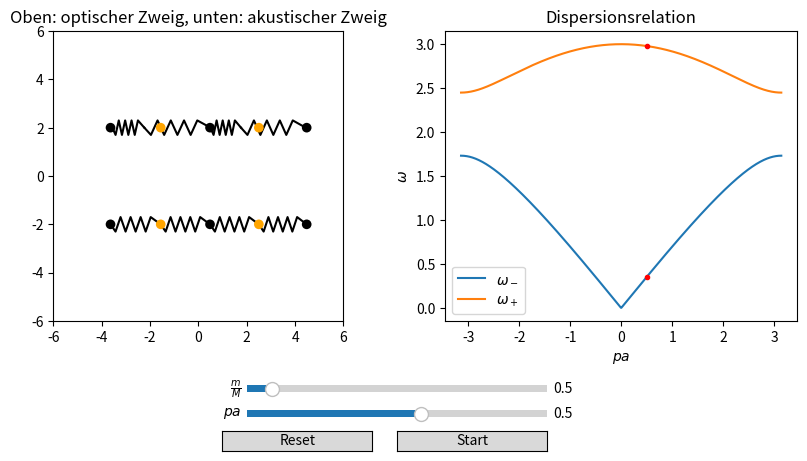

Source code (Python):
"""LineareKette
------------
Fuer eine lineare diatomare Kette ist im linken plot dargestellt, wie sich die Atome als Funktion der Zeit bewegen. Fuer
fixierten Impuls reprasentiert die obere Kette die Bewegung im optischer Dispersion (oberer Ast), die untere Kette die
akustische Dispersion (unterer Ast).

Einstellungen in der main()-Funktion:
- k: Federkonstante
- m, M: Massen
- N: Diskretisierungszahl
- amp: Skalierte Amplitude im linken Plot
- a: Skalierter Gitterabstand im linken Plot
- pval: Impuls
- tmax: Maximale Zeit
- num: Anzahl der Ecken in den Federn
- h: Hoehe Feder

Nutzung:
- Ggf. oben genannte Parameter individuell in der main()-Funktion einstellen
- An den Reglern koennen die folgenden Groessen eingestellt werden:
  * m/M: Massenverhaeltnis
  * pa: Impuls in 1. BZ
- Werte an den Slidern einstellen
- Linksklick auf Start um Animation zu starten
- Animation stoppen bevor Slider-Werte geaendert werden
- Bitte nicht mehrfach nacheinander auf die Buttons klicken :)
"""


import numpy as np
from matplotlib import pyplot as plt
from matplotlib import animation
from matplotlib.widgets import Slider, Button


def omega(p, k, m, M):
    """Dispersionsrelation. Gibt oberen und unteren Dispersionsast zurueck

    Parameter
    ---------
    p : array
        Impuls

    k : float
        Federkonstante

    m, M : float
        Massen

    Return
    ------
    Oberer, unterer Dispersionsast
    """

    square_plus = k*(m+M)/(m*M) + k*np.sqrt((m+M)**2 - 4*m*M*(np.sin(p/2))**2)/(m*M)
    square_minus = k*(m+M)/(m*M) - k*np.sqrt((m+M)**2 - 4*m*M*(np.sin(p/2))**2)/(m*M)

    return np.sqrt(square_plus), np.sqrt(square_minus)


def yn_ac(amp, p, n, a, omega, t):
    """Loesung fuer die Massen M im akustischen Zweig

    Parameter
    ---------
    amp : float
        Skalierte Amplitude

    p : array
        Impuls

    n : int
        Index der betrachteten Basis

    a : float
        Skalierter Gitterabstand

    omega : float
        Dispersion

    t : array
        Zeit

    Return
    ------
    Loesung
    """

    return amp*np.cos(p*n - omega*t)


def xn_ac(amp, p, n, a, omega, t, k, m):
    """Loesung fuer die Massen m im akustischen Zweig

    Parameter
    ---------
    amp : float
        Skalierte Amplitude

    p : array
        Impuls

    n : int
        Index der betrachteten Basis

    a : float
        Skalierter Gitterabstand

    omega : float
        Dispersion

    t : array
        Zeit

    Return
    ------
    Loesung
    """

    return amp*(k/(2*k-m*omega**2) * (np.cos(p*n-omega*t) + np.cos(p*(n-1)-omega*t)))


def xn_op(amp, p, n, a, omega, t):
    """Loesung fuer die Massen m im optischen Zweig

    Parameter
    ---------
    amp : float
        Skalierte Amplitude

    p : array
        Impuls

    n : int
        Index der betrachteten Basis

    a : float
        Skalierter Gitterabstand

    omega : float
        Dispersion

    t : array
        Zeit

    Return
    ------
    Loesung
    """

    return amp*np.cos(p*n - omega*t)


def yn_op(amp, p, n, a, omega, t, k, M):
    """Loesung fuer die Massen M im optischen Zweig

    Parameter
    ---------
    amp : float
        Skalierte Amplitude

    p : array
        Impuls

    n : int
        Index der betrachteten Basis

    a : float
        Skalierter Gitterabstand

    omega : float
        Dispersion

    t : array
        Zeit

    Return
    ------
    Loesung
    """

    return amp*(k/(2*k-M*omega**2) * (np.cos(p*n-omega*t) + np.cos(p*(n+1)-omega*t)))


def animate(i, xm1_ac, ym1_ac, x0_ac, y0_ac, x1_ac, xm1_op, ym1_op, x0_op, y0_op, x1_op, masses, num, h, springs):
    """Animiert Pendel und trace

    Parameter
    ---------
    i : int
        Position der Zeit t im Zeit-array time[i]
        Ausgeloest durch frames=N in FuncAnimation

    xm1_ac - x1_op : array
        Arrays fuer Position der Massen

    masses : list
        Liste aus patches fuer Massen

    line1, line2 : matplotlib plot
        Linie fuer Pendel 1, 2

    num : int
        Anzahl der Eckpunkte in den Federn

    h : float
        Hoehe der Federn

    springs : list
        Liste aus matplotlib plots der Federn
    """

    masses[0].center = (xm1_ac[i], -2)                                                  # Unterer Dispersionsast
    masses[1].center = (ym1_ac[i], -2)
    masses[2].center = (x0_ac[i], -2)
    masses[3].center = (y0_ac[i], -2)
    masses[4].center = (x1_ac[i], -2)
    masses[5].center = (xm1_op[i], 2)                                                   # Oberer Dispersionsast
    masses[6].center = (ym1_op[i], 2)
    masses[7].center = (x0_op[i], 2)
    masses[8].center = (y0_op[i], 2)
    masses[9].center = (x1_op[i], 2)
    for mass in masses:
        mass.set_visible(True)

    # Federn
    x, y = nodes(num, xm1_ac[i], ym1_ac[i], h)                                          # Unterer Dispersionsast
    springs[0].set_xdata(x)
    springs[0].set_ydata(y-2)
    x, y = nodes(num, ym1_ac[i], x0_ac[i], h)
    springs[1].set_xdata(x)
    springs[1].set_ydata(y-2)
    x, y = nodes(num, x0_ac[i], y0_ac[i], h)
    springs[2].set_xdata(x)
    springs[2].set_ydata(y-2)
    x, y = nodes(num, y0_ac[i], x1_ac[i], h)
    springs[3].set_xdata(x)
    springs[3].set_ydata(y-2)
    x, y = nodes(num, xm1_op[i], ym1_op[i], h)                                          # Oberer Dispersionsast
    springs[4].set_xdata(x)
    springs[4].set_ydata(y+2)
    x, y = nodes(num, ym1_op[i], x0_op[i], h)
    springs[5].set_xdata(x)
    springs[5].set_ydata(y+2)
    x, y = nodes(num, x0_op[i], y0_op[i], h)
    springs[6].set_xdata(x)
    springs[6].set_ydata(y+2)
    x, y = nodes(num, y0_op[i], x1_op[i], h)
    springs[7].set_xdata(x)
    springs[7].set_ydata(y+2)
    for spring in springs:
        spring.set_visible(True)

    return masses[0], masses[1], masses[2], masses[3], masses[4], masses[5], masses[6], masses[7], masses[8], masses[9],\
            springs[0], springs[1], springs[2], springs[3], springs[4], springs[5], springs[6], springs[7],


def nodes(num, xin, xout, h):
    """Berechnet die Koordinaten der Eckpunkte der Feder. O.B.d.A. sei die Feder in x-Richtung gelegt, sodass der Anfangs-
    punkt die Koordinaten (xin, 0) und der Endpunkt (xout, 0) hat. Dazwischen werden die Eckpunkte aequdistant verteilt und
    haben die Hoehe y=+/- h.

    Parameter
    ---------
    num : int
        Anzahl der Eckpunkte

    xin : float
        x-Koordinate vom Anfangspunkt der Feder

    xout : float
        x-Koordinaten vom Endpunkt der Feder

    h : float
        Hoehe der  Eckpunkte (bzgl. y-Achse) zwischen Endpunkten

    Return
    xpos, ypos : list
        Listen aus den Koordinaten aller Eckpunkte
    """

    dx = (xout - xin) / num
    xpos = [xin]
    ypos = [0]
    for i in range(1, num-1):
        xpos.append(xin + i*dx)
        ypos.append((-1)**i * h)
    xpos.append(xout)
    ypos.append(0)

    return np.array(xpos), np.array(ypos)


def main():
    # Aenderbare Parameter
    k = 1.5                                                                             # Federkonstante
    m = 0.5                                                                             # Kleine Masse
    M = 1                                                                               # Grosse Masse
    N = 1000                                                                            # Diskretisierungszahl
    amp = 0.5                                                                           # Skalierte Amplitude
    a = 4                                                                               # Skalierte Gitterkonstante
    pval = 0.5                                                                          # Impuls
    tmax = 50                                                                           # Max. Zeit
    num = 10                                                                            # Anzahl Eckpunkte in Federn
    h = 0.3                                                                             # Hoehe Federn
    # Aenderbare Parameter -- ENDE

    print(__doc__)
    labels = ["k", "m", "M", "N", "amp", "a", "pval", "tmax", "num", "h"]
    values = [k, m, M, N, amp, a, pval, tmax, num, h]
    print("Aktuelle Parameter:")
    for lab, val in zip(labels, values):
        print(lab, " = ", val)

    t = np.linspace(0, tmax, N)

    # Initialisiere Plotfenster
    fig = plt.figure("Mechanik/LineareKette.py", figsize=(10,5))
    #fig.canvas.set_window_title("Mechanik/LineareKette.py")
    ax1 = fig.add_subplot(121, aspect="equal")
    ax2 = fig.add_subplot(122)
    fig.subplots_adjust(bottom=0.3)                                                     # Platz fuer Regler

    # Lineare Kette
    w_plus, w_minus = omega(pval, k, m, M)                                              # Aktuelle Disperion
    xm1_ac = -a + xn_ac(amp, pval, -1, a, w_minus, 0, k, m)                             # Unterer Dispersionsast
    ym1_ac = -a/2 + yn_ac(amp, pval, -1, a, w_minus, 0)
    x0_ac = xn_ac(amp, pval, 0, a, w_minus, 0, k, m)
    y0_ac = a/2 + yn_ac(amp, pval, 0, a, w_minus, 0)
    x1_ac = a+ xn_ac(amp, pval, 1, a, w_minus, 0, k, m)
    massxm1_ac = plt.Circle((xm1_ac, -2), radius=.2, fc="k", zorder=1)
    massym1_ac = plt.Circle((ym1_ac, -2), radius=.2, fc="orange", zorder=1)
    massx0_ac = plt.Circle((x0_ac, -2), radius=.2, fc="k", zorder=1)
    massy0_ac = plt.Circle((y0_ac, -2), radius=.2, fc="orange", zorder=1)
    massx1_ac = plt.Circle((x1_ac, -2), radius=.2, fc="k", zorder=1)
    ax1.add_patch(massxm1_ac)
    ax1.add_patch(massym1_ac)
    ax1.add_patch(massx0_ac)
    ax1.add_patch(massy0_ac)
    ax1.add_patch(massx1_ac)
    xm1_op = -a + xn_op(amp, pval, -1, a, w_plus, 0)                                    # Oberer Dispersionsast
    ym1_op = -a/2 + yn_op(amp, pval, -1, a, w_plus, 0, k, M)
    x0_op = xn_op(amp, pval, 0, a, w_plus, 0)
    y0_op = a/2 + yn_op(amp, pval, 0, a, w_plus, 0, k, M)
    x1_op = a+ xn_op(amp, pval, 1, a, w_plus, 0)
    massxm1_op = plt.Circle((xm1_ac, 2), radius=.2, fc="k", zorder=1)
    massym1_op = plt.Circle((ym1_ac, 2), radius=.2, fc="orange", zorder=1)
    massx0_op = plt.Circle((x0_ac, 2), radius=.2, fc="k", zorder=1)
    massy0_op = plt.Circle((y0_ac, 2), radius=.2, fc="orange", zorder=1)
    massx1_op = plt.Circle((x1_ac, 2), radius=.2, fc="k", zorder=1)
    ax1.add_patch(massxm1_op)
    ax1.add_patch(massym1_op)
    ax1.add_patch(massx0_op)
    ax1.add_patch(massy0_op)
    ax1.add_patch(massx1_op)
    masses = [massxm1_ac, massym1_ac, massx0_ac, massy0_ac, massx1_ac, massxm1_op, massym1_op, massx0_op, massy0_op, massx1_op]

    # Federn
    x, y = nodes(num, xm1_ac, ym1_ac, h)                                                # Unterer Dispersionsast
    spring1, = ax1.plot(x, y-2, c="k", zorder=-1)
    x, y = nodes(num, ym1_ac, x0_ac, h)
    spring2, = ax1.plot(x, y-2, c="k", zorder=-1)
    x, y = nodes(num, x0_ac, y0_ac, h)
    spring3, = ax1.plot(x, y-2, c="k", zorder=-1)
    x, y = nodes(num, y0_ac, x1_ac, h)
    spring4, = ax1.plot(x, y-2, c="k", zorder=-1)
    x, y = nodes(num, xm1_op, ym1_op, h)                                                # Oberer Dispersionsast
    spring5, = ax1.plot(x, y+2, c="k", zorder=-1)
    x, y = nodes(num, ym1_op, x0_op, h)
    spring6, = ax1.plot(x, y+2, c="k", zorder=-1)
    x, y = nodes(num, x0_op, y0_op, h)
    spring7, = ax1.plot(x, y+2, c="k", zorder=-1)
    x, y = nodes(num, y0_op, x1_op, h)
    spring8, = ax1.plot(x, y+2, c="k", zorder=-1)
    springs = [spring1, spring2, spring3, spring4, spring5, spring6, spring7, spring8]

    # Dispersionrelation
    p = np.linspace(-np.pi, np.pi, N)
    omega_plus, omega_minus = omega(p, k, m, M)
    minus,  = ax2.plot(p, omega_minus, label=r"$\omega_-$", c="C0")
    plus, = ax2.plot(p, omega_plus, label=r"$\omega_+$", c="C1")
    dot_ac, = ax2.plot(pval, omega(pval, k, m, M)[1], c="r", marker=".")
    dot_op, = ax2.plot(pval, omega(pval, k, m, M)[0], c="r", marker=".")

    # Initialisiere Slider, Button
    axM = plt.axes([0.35, 0.15, 0.3, 0.03])
    mSlider = Slider(axM, r"$\frac{m}{M}$", 0.1, 5, valinit=m, valfmt="%1.1f")
    axP = plt.axes([0.35, 0.1, 0.3, 0.03])
    pSlider = Slider(axP, r"$pa$", -np.pi, np.pi, valinit=pval, valfmt="%1.1f")
    axStart = plt.axes([0.5, 0.04, 0.15, 0.04])
    startButton = Button(axStart, "Start", hovercolor="0.975")
    axReset = plt.axes([0.325, 0.04, 0.15, 0.04])
    resetButton = Button(axReset, "Reset", hovercolor="0.975")

    def update(val):
        """Slider update Funktion
        """

        m = mSlider.val
        pval = pSlider.val
        omega_plus, omega_minus = omega(p, k, m, M)
        minus.set_ydata(omega_minus)
        plus.set_ydata(omega_plus)
        dot_ac.set_xdata(pval)
        dot_ac.set_ydata(omega(pval, k, m, M)[1])
        dot_op.set_xdata(pval)
        dot_op.set_ydata(omega(pval, k, m, M)[0])

    def start(val):
        """Startet Animation auf Klick des Start-Buttons
        """

        m = mSlider.val
        pval = pSlider.val

        w_plus, w_minus = omega(pval, k, m, M)                                          # Dispersion
        xm1_ac = -a + xn_ac(amp, pval, -1, a, w_minus, t, k, m)                         # Unterer Dispersionsast
        ym1_ac = -a/2 + yn_ac(amp, pval, -1, a, w_minus, t)
        x0_ac = xn_ac(amp, pval, 0, a, w_minus, t, k, m)
        y0_ac = a/2 + yn_ac(amp, pval, 0, a, w_minus, t)
        x1_ac = a + xn_ac(amp, pval, 1, a, w_minus, t, k, m)
        xm1_op = -a + xn_op(amp, pval, -1, a, w_plus, t)                                # Oberer Dispersionsast
        ym1_op = -a/2 + yn_op(amp, pval, -1, a, w_plus, t, k, M)
        x0_op = xn_op(amp, pval, 0, a, w_plus, t)
        y0_op = a/2 + yn_op(amp, pval, 0, a, w_plus, t, k, M)
        x1_op = a+ xn_op(amp, pval, 1, a, w_plus, t)
        for mass in masses:
            mass.set_visible(False)
        for spring in springs:
            spring.set_visible(False)

        global anim                                                                     # damit Animation gestoppt
                                                                                        # werden kann ausserhalb
        anim = animation.FuncAnimation(fig, animate, frames=N, interval=5, blit=True,
                                        fargs=(xm1_ac, ym1_ac, x0_ac, y0_ac, x1_ac, xm1_op, ym1_op, x0_op, y0_op, x1_op,
                                                masses, num, h, springs))

    def reset(event):
        """Wird aufgerufen bei Reset-Button-Klick. Setzt Slider auf Default
        zurueck und stoppt Animation.
        """

        mSlider.reset()
        pSlider.reset()
        try:
            anim.event_source.stop()                                                    # Stoppt Animation
        except:
            pass

    mSlider.on_changed(update)
    pSlider.on_changed(update)
    resetButton.on_clicked(reset)
    startButton.on_clicked(start)

    # Achseneinstellungen
    ax1.set_title("Oben: optischer Zweig, unten: akustischer Zweig")
    ax1.set_xlim([-6, 6])
    ax1.set_ylim([-6, 6])
    ax2.set_title("Dispersionsrelation")
    ax2.legend()
    ax2.set_xlabel(r"$pa$")
    ax2.set_ylabel(r"$\omega$")

    plt.show()

if __name__ == "__main__":
    main()
